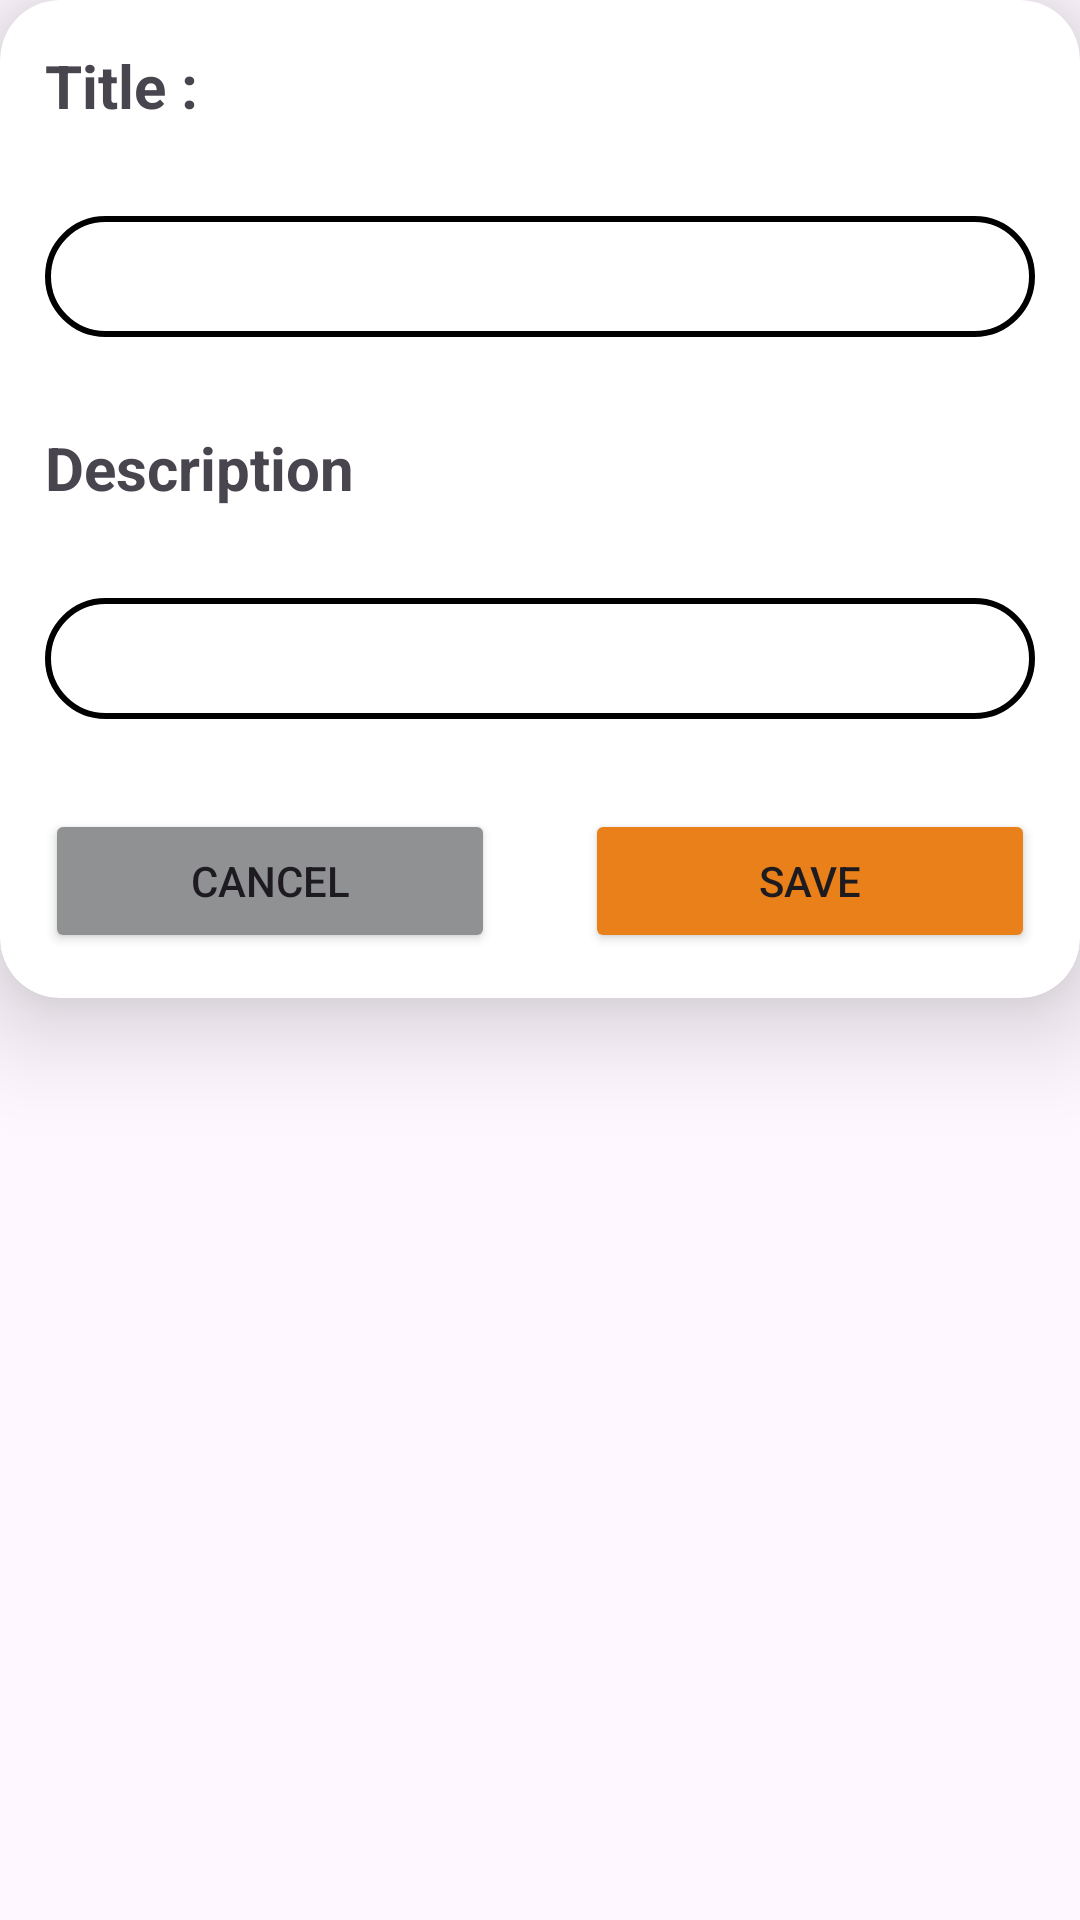

Write the Android layout XML for this screen, with the resource values it uses.
<!-- AndroidManifest.xml: application theme Theme.SaveYourNotes -->
<!-- res/layout/edit_ui.xml -->
<?xml version="1.0" encoding="utf-8"?>
<androidx.constraintlayout.widget.ConstraintLayout xmlns:android="http://schemas.android.com/apk/res/android"
    xmlns:app="http://schemas.android.com/apk/res-auto"
    xmlns:tools="http://schemas.android.com/tools"
    android:layout_width="match_parent"
    android:layout_height="match_parent">

    <androidx.cardview.widget.CardView
        android:layout_width="match_parent"
        android:layout_height="wrap_content"
        app:cardCornerRadius="20dp"
        app:cardElevation="20dp">

        <LinearLayout
            android:layout_width="match_parent"
            android:layout_height="match_parent"
            android:orientation="vertical">

            <TextView
                android:id="@+id/textView6"
                android:layout_width="match_parent"
                android:layout_height="wrap_content"
                android:layout_margin="15dp"
                android:text="Title : "
                android:textSize="20sp"
                android:textStyle="bold" />

            <EditText
                android:id="@+id/editTextText2"
                android:layout_width="match_parent"
                android:layout_height="wrap_content"
                android:layout_margin="15dp"
                android:background="@drawable/search_bar"
                android:ems="10"
                android:inputType="text" />

            <TextView
                android:id="@+id/textView7"
                android:layout_width="match_parent"
                android:layout_height="wrap_content"
                android:layout_margin="15dp"
                android:text="Description"
                android:textSize="20sp"
                android:textStyle="bold" />

            <EditText
                android:id="@+id/editTextTextMultiLine"
                android:layout_width="match_parent"
                android:layout_height="wrap_content"
                android:layout_margin="15dp"
                android:background="@drawable/search_bar"
                android:ems="10"
                android:gravity="start|top"
                android:inputType="textMultiLine" />

            <LinearLayout
                android:layout_width="match_parent"
                android:layout_height="match_parent"
                android:orientation="horizontal">

                <Button
                    android:id="@+id/button"
                    android:layout_width="wrap_content"
                    android:layout_height="wrap_content"
                    android:layout_margin="15dp"
                    android:layout_weight="1"
                    android:backgroundTint="@color/material_dynamic_neutral60"
                    android:text="Cancel" />

                <Button
                    android:id="@+id/button4"
                    android:layout_width="wrap_content"
                    android:layout_height="wrap_content"
                    android:layout_margin="15dp"
                    android:layout_weight="1"
                    android:backgroundTint="@color/orange"
                    android:text="Save" />
            </LinearLayout>

        </LinearLayout>
    </androidx.cardview.widget.CardView>

</androidx.constraintlayout.widget.ConstraintLayout>
<!-- resources referenced by this layout -->
<resources>
  <color name="orange">#EA8019</color>
  <!-- drawable search_bar (drawable) -->
  <shape xmlns:android="http://schemas.android.com/apk/res/android">
  
      <solid android:color="#FFFFFF"/>
  
      <stroke
          android:width="2dp"
          android:color="#000000"/>
  
      <corners android:radius="50dp"/>
  
      <padding
          android:left="8dp"
          android:right="8dp"
          android:top="8dp"
          android:bottom="8dp"/>
  
  </shape>
  <style name="Theme.SaveYourNotes" parent="Base.Theme.SaveYourNotes" />
  <style name="Base.Theme.SaveYourNotes" parent="Theme.Material3.DayNight.NoActionBar">
          
          
      </style>
</resources>
